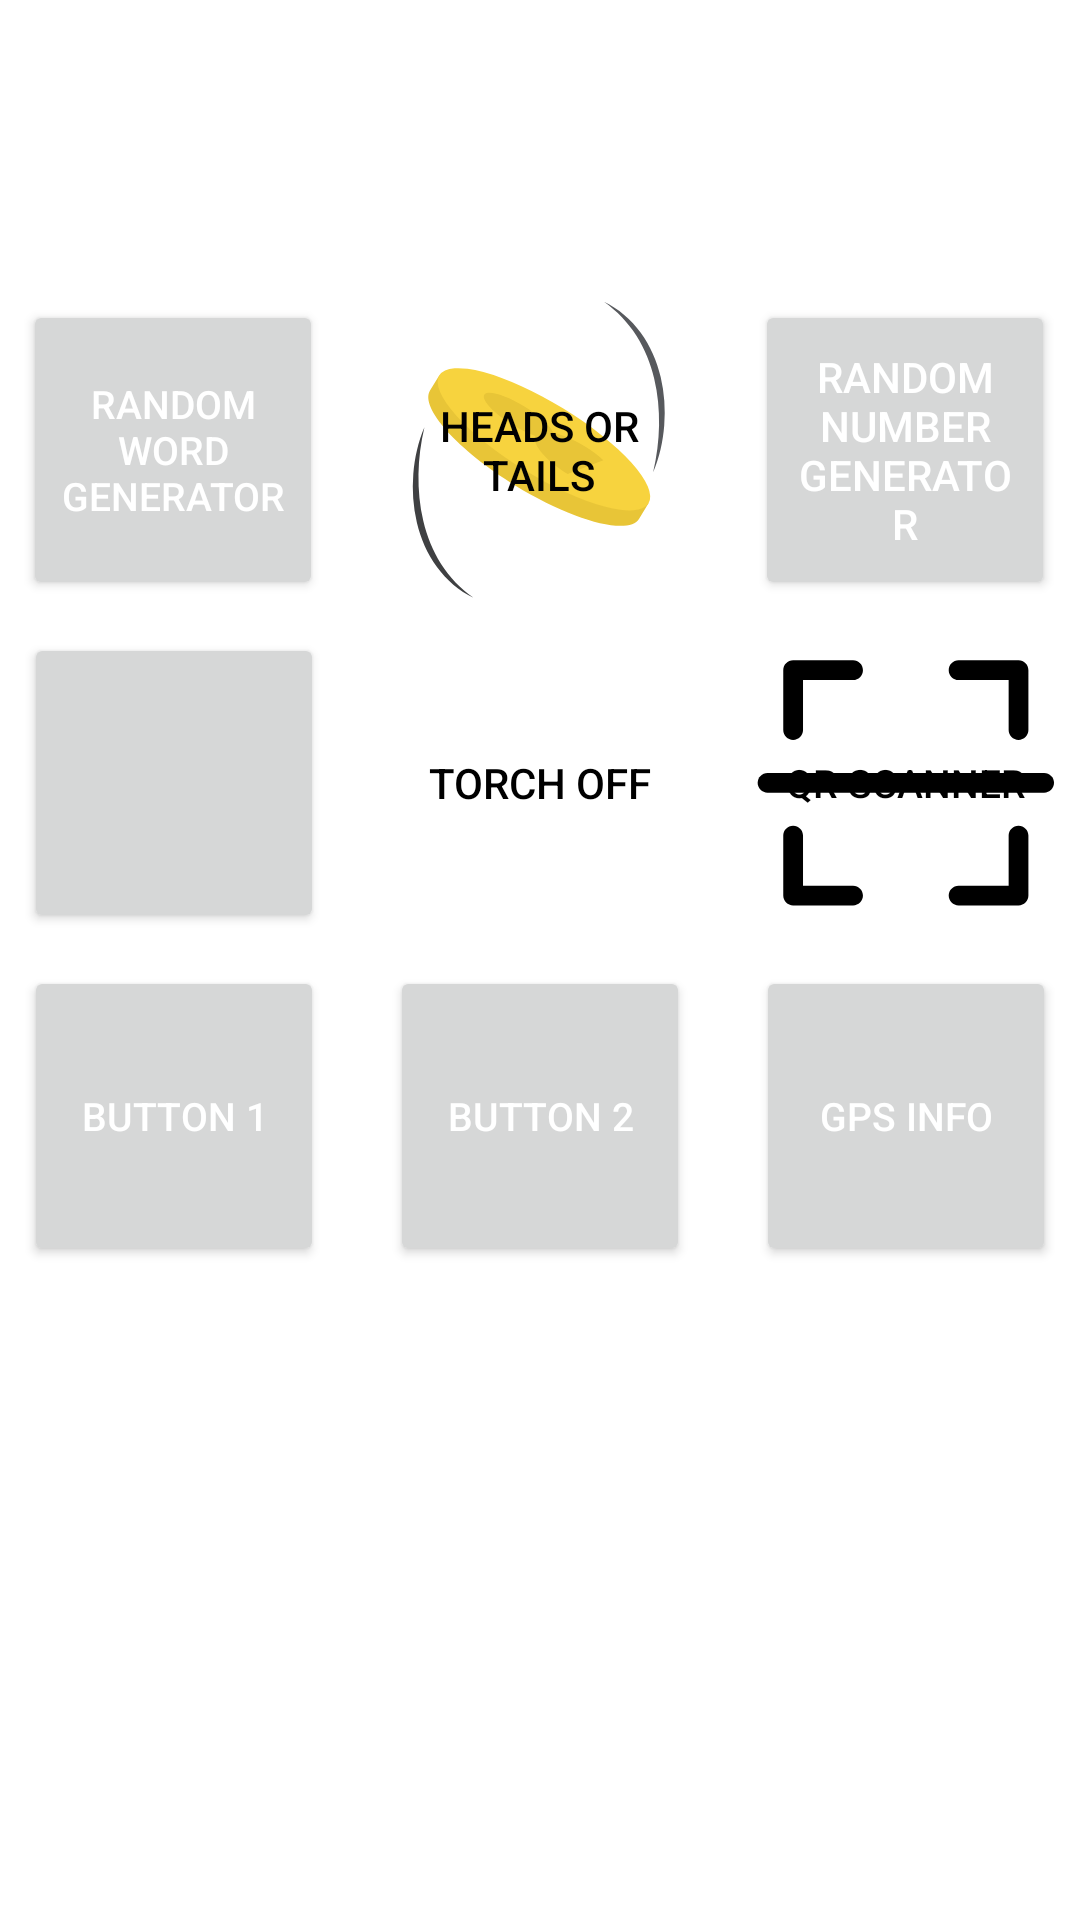

Write the Android layout XML for this screen, with the resource values it uses.
<!-- AndroidManifest.xml: application theme Theme.MyToolbox -->
<!-- res/layout/fragment_home.xml -->
<?xml version="1.0" encoding="utf-8"?>
<androidx.constraintlayout.widget.ConstraintLayout xmlns:android="http://schemas.android.com/apk/res/android"
    xmlns:app="http://schemas.android.com/apk/res-auto"
    xmlns:tools="http://schemas.android.com/tools"
    android:layout_width="match_parent"
    android:layout_height="match_parent"
    tools:context=".ui.home.HomeFragment">

    <Button
        android:id="@+id/QrScanner"
        android:layout_width="100dp"
        android:layout_height="100dp"
        android:layout_marginStart="11dp"
        android:layout_marginTop="11dp"
        android:layout_marginEnd="11dp"
        android:background="@drawable/qr_code_scan_9777"
        android:text="QR Scanner"
        android:textColor="?attr/colorOnBackground"
        android:textSize="13sp"
        app:layout_constraintEnd_toEndOf="parent"
        app:layout_constraintStart_toEndOf="@+id/flashLightButton"
        app:layout_constraintTop_toBottomOf="@+id/RandomNumberGenerator" />

    <Button
        android:id="@+id/nameGenerator"
        android:layout_width="100dp"
        android:layout_height="100dp"
        android:layout_marginStart="10dp"
        android:layout_marginTop="100dp"
        android:layout_marginEnd="11dp"
        android:text="Random word generator"
        android:textColor="#FFFFFF"
        android:textSize="13sp"
        app:layout_constraintEnd_toStartOf="@+id/HeadsOrTails"
        app:layout_constraintHorizontal_bias="0.038"
        app:layout_constraintStart_toStartOf="parent"
        app:layout_constraintTop_toTopOf="parent" />

    <Button
        android:id="@+id/HeadsOrTails"
        android:layout_width="100dp"
        android:layout_height="100dp"
        android:layout_marginStart="11dp"
        android:layout_marginTop="100dp"
        android:layout_marginEnd="11dp"
        android:background="@drawable/heads_or_tails_456"
        android:text="Heads or Tails"
        android:textColor="?attr/colorOnBackground"
        app:iconPadding="0dp"
        app:layout_constraintEnd_toStartOf="@+id/RandomNumberGenerator"
        app:layout_constraintStart_toEndOf="@+id/nameGenerator"
        app:layout_constraintTop_toTopOf="parent" />

    <Button
        android:id="@+id/RandomNumberGenerator"
        android:layout_width="100dp"
        android:layout_height="100dp"
        android:layout_marginStart="11dp"
        android:layout_marginTop="100dp"
        android:layout_marginEnd="11dp"
        android:text="Random Number Generator"
        android:textColor="#FFFFFF"
        app:layout_constraintEnd_toEndOf="parent"
        app:layout_constraintStart_toEndOf="@+id/HeadsOrTails"
        app:layout_constraintTop_toTopOf="parent" />

    <Button
        android:id="@+id/calculatorButton"
        android:layout_width="100dp"
        android:layout_height="100dp"
        android:layout_marginStart="11dp"
        android:layout_marginTop="11dp"
        android:layout_marginEnd="11dp"
        android:contentDescription="Calculator Button"
        android:foreground="@drawable/home_button_calculator"
        android:foregroundTint="#FDFDFD"
        app:layout_constraintEnd_toStartOf="@+id/flashLightButton"
        app:layout_constraintStart_toStartOf="parent"
        app:layout_constraintTop_toBottomOf="@+id/nameGenerator" />

    <TextView
        android:id="@+id/textView"
        android:layout_width="325dp"
        android:layout_height="64dp"
        android:layout_marginStart="20dp"
        android:layout_marginTop="20dp"
        android:layout_marginEnd="20dp"
        android:fontFamily="sans-serif"
        android:textAlignment="center"
        android:textSize="21sp"
        android:textStyle="bold"
        android:typeface="normal"
        app:layout_constraintEnd_toEndOf="parent"
        app:layout_constraintStart_toStartOf="parent"
        app:layout_constraintTop_toTopOf="parent" />

    <ToggleButton
        android:id="@+id/flashLightButton"
        android:layout_width="100dp"
        android:layout_height="100dp"
        android:layout_marginStart="11dp"
        android:layout_marginTop="11dp"
        android:layout_marginEnd="11dp"
        android:background="@drawable/baseline_flashlight_off_24"
        android:backgroundTint="?attr/colorPrimary"
        android:text="ToggleButton"
        android:textColor="?attr/colorOnBackground"
        android:textOff="Torch OFF"
        android:textOn="Torch ON"
        app:layout_constraintEnd_toStartOf="@+id/QrScanner"
        app:layout_constraintStart_toEndOf="@+id/calculatorButton"
        app:layout_constraintTop_toBottomOf="@+id/HeadsOrTails"
        tools:ignore="HardcodedText" />

    <Button
        android:id="@+id/button1"
        android:layout_width="100dp"
        android:layout_height="100dp"
        android:layout_marginStart="11dp"
        android:layout_marginTop="11dp"
        android:layout_marginEnd="11dp"
        android:text="button 1"
        android:textColor="#FFFFFF"
        android:textSize="13sp"
        app:layout_constraintEnd_toStartOf="@+id/button2"
        app:layout_constraintStart_toStartOf="parent"
        app:layout_constraintTop_toBottomOf="@+id/calculatorButton" />

    <Button
        android:id="@+id/button2"
        android:layout_width="100dp"
        android:layout_height="100dp"
        android:layout_marginStart="11dp"
        android:layout_marginTop="11dp"
        android:layout_marginEnd="11dp"
        android:text="Button 2"
        android:textColor="#FFFFFF"
        android:textSize="13sp"
        app:layout_constraintEnd_toStartOf="@+id/GPS_info"
        app:layout_constraintStart_toEndOf="@+id/button1"
        app:layout_constraintTop_toBottomOf="@+id/flashLightButton" />

    <Button
        android:id="@+id/GPS_info"
        android:layout_width="100dp"
        android:layout_height="100dp"
        android:layout_marginStart="11dp"
        android:layout_marginTop="11dp"
        android:layout_marginEnd="11dp"
        android:text="GPS Info"
        android:textColor="#FFFFFF"
        android:textSize="13sp"
        app:layout_constraintEnd_toEndOf="parent"
        app:layout_constraintStart_toEndOf="@+id/button2"
        app:layout_constraintTop_toBottomOf="@+id/QrScanner" />

</androidx.constraintlayout.widget.ConstraintLayout>
<!-- resources referenced by this layout -->
<resources>
  <!-- drawable heads_or_tails_456: vector/xml drawable (drawable, 2511 chars, omitted) -->
  <!-- drawable home_button_calculator: vector/xml drawable (drawable, 7168 chars, omitted) -->
  <!-- drawable qr_code_scan_9777: vector/xml drawable (drawable, 2373 chars, omitted) -->
  <style name="Theme.MyToolbox" parent="Theme.MaterialComponents.DayNight.DarkActionBar">
          
          <item name="colorPrimary">@color/green</item>
          <item name="colorPrimaryVariant">@color/green_dark</item>
          <item name="colorOnPrimary">@color/white</item>
          
          <item name="colorSecondary">@color/purple</item>
          <item name="colorSecondaryVariant">@color/purple_dark</item>
          <item name="colorOnSecondary">@color/black</item>
          
          <item name="android:statusBarColor">?attr/colorPrimaryVariant</item>
          
      </style>
  <color name="green">#1B5E20</color>
  <color name="green_dark">#003300</color>
  <color name="white">#FFFFFFFF</color>
  <color name="purple">#970c87</color>
  <color name="purple_dark">#7b007b</color>
  <color name="black">#00000000</color>
</resources>
